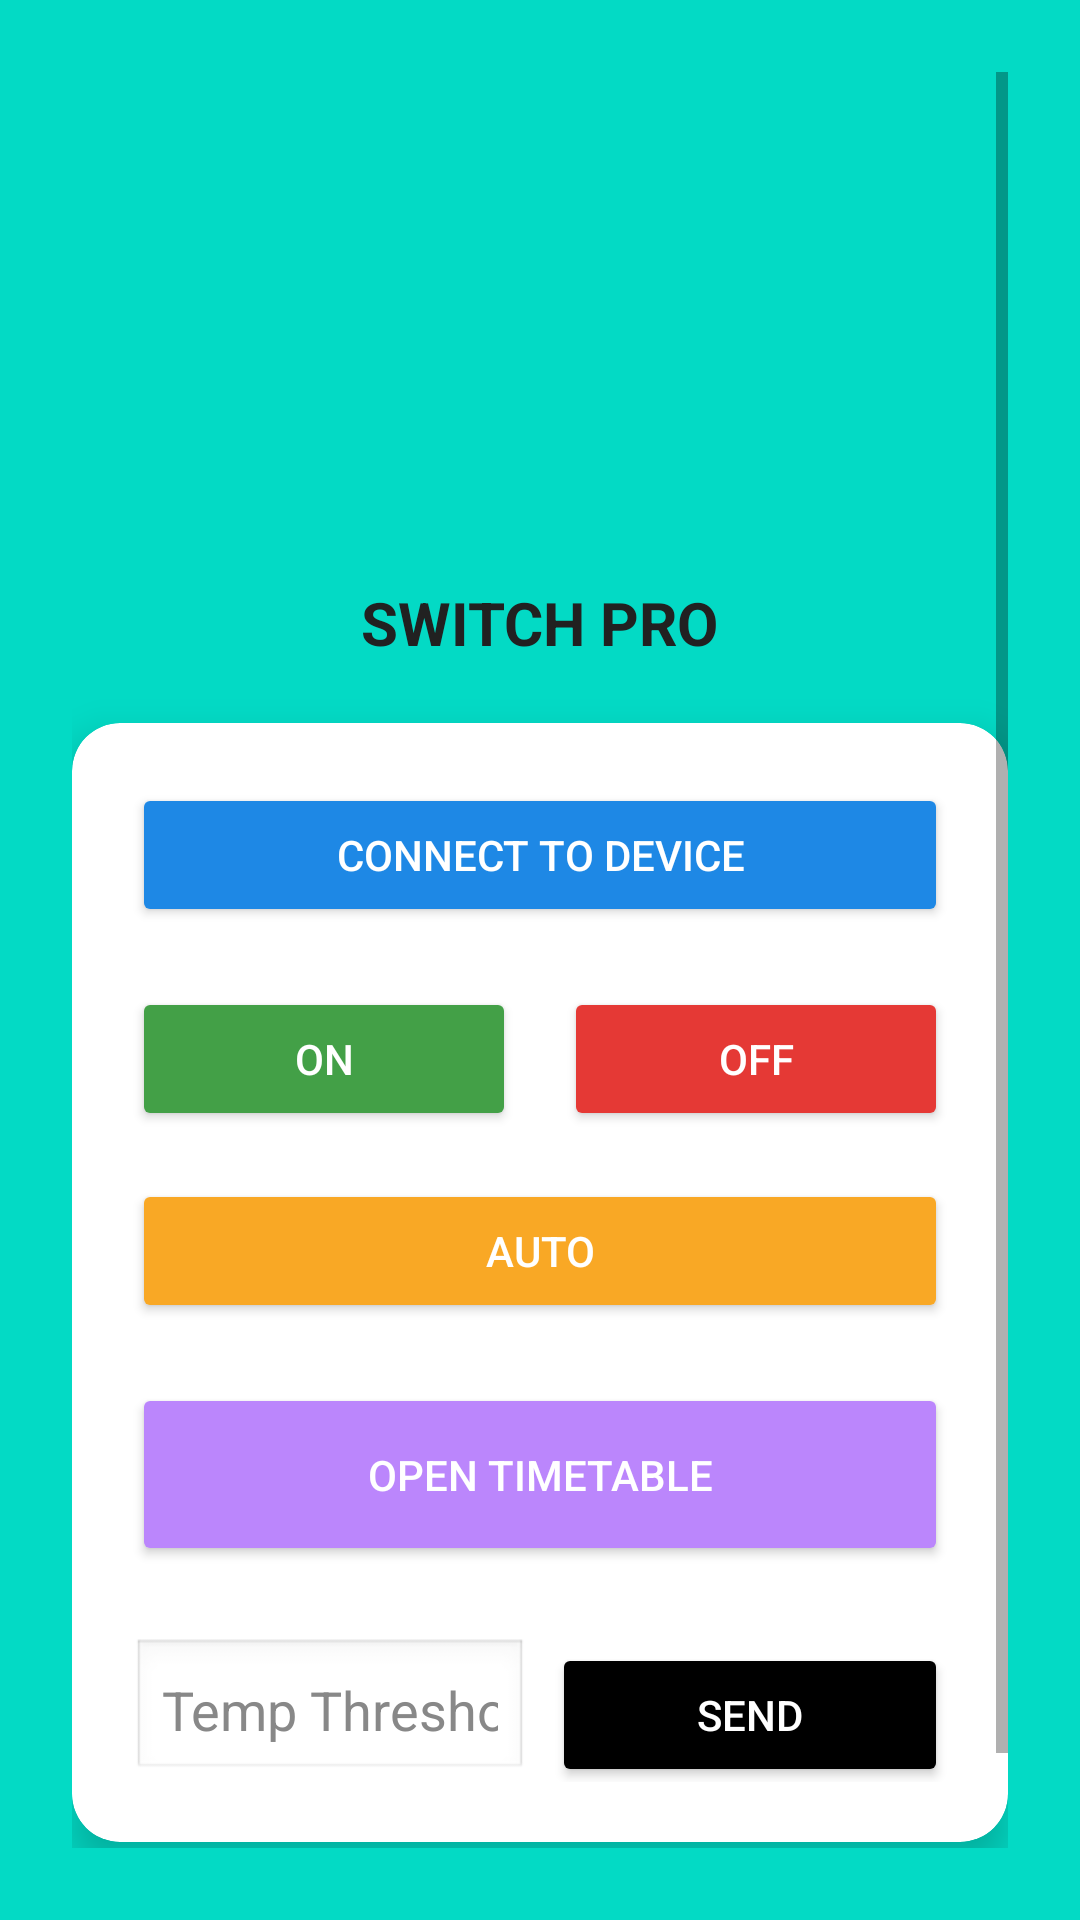

Android layout source for this screen:
<!-- AndroidManifest.xml: activity theme AppTheme -->
<!-- res/layout/activity_main.xml -->
<?xml version="1.0" encoding="utf-8"?>
<ScrollView xmlns:android="http://schemas.android.com/apk/res/android"
    xmlns:app="http://schemas.android.com/apk/res-auto"
    android:layout_width="match_parent"
    android:layout_height="match_parent"
    android:background="@color/teal_200"
    android:padding="24dp">

    <LinearLayout
        android:layout_width="match_parent"
        android:layout_height="wrap_content"
        android:orientation="vertical"
        android:gravity="center_horizontal">

        <TextView
            android:layout_width="wrap_content"
            android:layout_height="wrap_content"
            android:text="SWITCH PRO"
            android:textSize="20sp"
            android:textStyle="bold"
            android:textColor="#212121"
            android:layout_marginTop="170dp"
            android:layout_marginBottom="20dp"/>

        
        <androidx.cardview.widget.CardView
            android:layout_width="match_parent"
            android:layout_height="wrap_content"
            android:layout_marginBottom="24dp"
            app:cardCornerRadius="16dp"
            app:cardElevation="8dp"
            android:layout_gravity="center_horizontal">

            <LinearLayout
                android:layout_width="match_parent"
                android:layout_height="wrap_content"
                android:orientation="vertical"
                android:padding="20dp"
                android:gravity="center_horizontal">

                
                <Button
                    android:id="@+id/btnConnect"
                    android:layout_width="match_parent"
                    android:layout_height="wrap_content"
                    android:text="Connect to Device"
                    android:backgroundTint="#1E88E5"
                    android:textColor="#FFFFFF"
                    android:layout_marginBottom="20dp"
                    android:fontFamily="sans-serif-medium" />

                
                <LinearLayout
                    android:layout_width="match_parent"
                    android:layout_height="wrap_content"
                    android:orientation="horizontal"
                    android:gravity="center"
                    android:weightSum="2">

                    <Button
                        android:id="@+id/btnOn"
                        android:layout_width="0dp"
                        android:layout_height="wrap_content"
                        android:layout_weight="1"
                        android:text="ON"
                        android:backgroundTint="#43A047"
                        android:textColor="#FFFFFF"
                        android:layout_marginEnd="8dp"
                        android:fontFamily="sans-serif-medium" />

                    <Button
                        android:id="@+id/btnOff"
                        android:layout_width="0dp"
                        android:layout_height="wrap_content"
                        android:layout_weight="1"
                        android:text="OFF"
                        android:backgroundTint="#E53935"
                        android:textColor="#FFFFFF"
                        android:layout_marginStart="8dp"
                        android:fontFamily="sans-serif-medium" />
                </LinearLayout>

                
                <Button
                    android:id="@+id/btnAuto"
                    android:layout_width="match_parent"
                    android:layout_height="wrap_content"
                    android:text="AUTO"
                    android:backgroundTint="#F9A825"
                    android:textColor="#FFFFFF"
                    android:layout_marginTop="16dp"
                    android:fontFamily="sans-serif-medium" />

                
                <Button
                    android:id="@+id/btnOpenSchedule"
                    android:layout_width="match_parent"
                    android:layout_height="61dp"
                    android:layout_marginTop="20dp"
                    android:backgroundTint="@color/purple_200"
                    android:fontFamily="sans-serif-medium"
                    android:text="Open Timetable"
                    android:textColor="#FFFFFF" />
                <LinearLayout
                    android:layout_width="match_parent"
                    android:layout_height="wrap_content"
                    android:orientation="horizontal"
                    android:layout_marginTop="24dp"
                    android:weightSum="2">

                    <EditText
                        android:id="@+id/editTempThreshold"
                        android:layout_width="0dp"
                        android:layout_height="wrap_content"
                        android:layout_weight="1"
                        android:hint="Temp Threshold"
                        android:inputType="numberDecimal"
                        android:background="@android:drawable/edit_text"
                        android:padding="10dp"
                        android:textColor="#000000"
                        android:textColorHint="#888888" />

                    <Button
                        android:id="@+id/btnSendThreshold"
                        android:layout_width="0dp"
                        android:layout_height="wrap_content"
                        android:layout_weight="1"
                        android:text="Send"
                        android:backgroundTint="@color/black"
                        android:textColor="#FFFFFF"
                        android:layout_marginStart="8dp" />
                </LinearLayout>

            </LinearLayout>
        </androidx.cardview.widget.CardView>
        <TextView
            android:layout_width="match_parent"
            android:layout_height="36dp"
            android:layout_marginBottom="2dp"
            android:gravity="center"
            android:text="© KAIRAXUS"
            android:textColor="#999999"
            android:textSize="14sp" />
    </LinearLayout>
</ScrollView>
<!-- resources referenced by this layout -->
<resources>
  <style name="AppTheme" parent="Theme.MaterialComponents.Light.NoActionBar">
  
      </style>
  <!-- not gathered from this repository: default colours our renderer supplied (Android Studio template values) -->
  <color name="purple_200">#FFBB86FC</color>
  <color name="teal_200">#FF03DAC5</color>
  <color name="black">#FF000000</color>
</resources>
